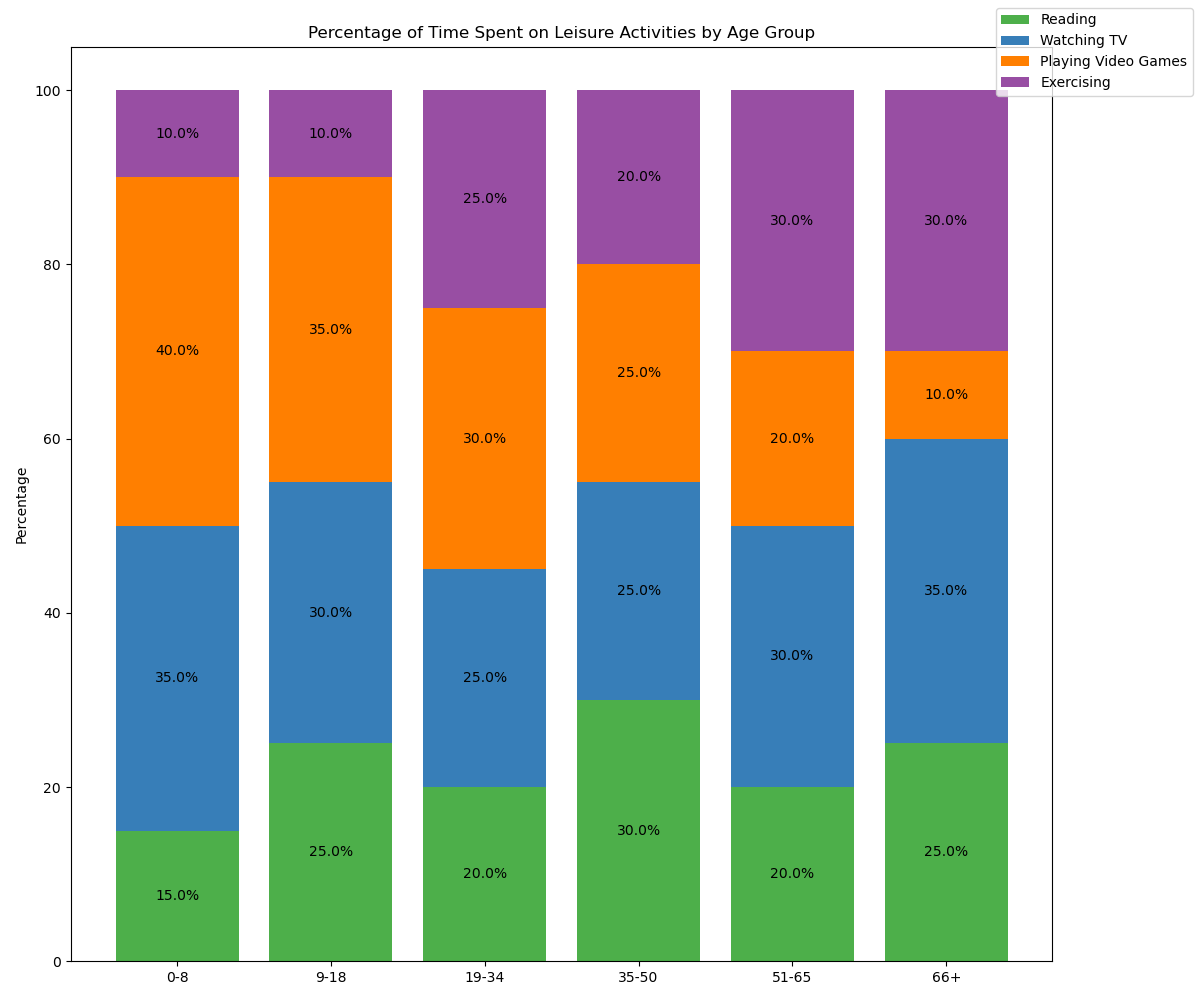

Source data for this figure (header and first rows):
Age Group, Reading, Watching TV, Playing Video Games, Exercising
0-8, 15, 35, 40, 10
9-18, 25, 30, 35, 10
19-34, 20, 25, 30, 25
35-50, 30, 25, 25, 20
51-65, 20, 30, 20, 30
66+, 25, 35, 10, 30
